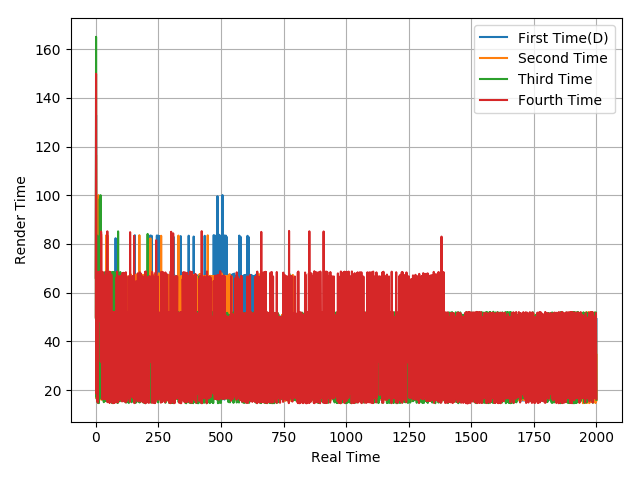

The table this chart was drawn from, first rows:
66.2, 132.9, 66.68, 16.53, 66.74, 16.6, 33.46, 66.62, 16.62, 66.68, 16.64, 33.34, 50.01, 16.78, 49.91, 16.61, 50.13, 16.55, 50.07, 16.63, 50.13, 16.52, 50.11, 16.56
66, 116.5, 83.45, 16.63, 50.09, 50.05, 16.55, 66.65, 16.82, 66.49, 16.93, 100.1, 34.3, 50.52, 83.3, 49.65, 66.26, 33.86, 50, 49.63, 49.9, 84.05, 16.01, 33.96
49.57, 165.1, 50.01, 17.07, 68.34, 16.63, 83.41, 14.98, 68.33, 14.9, 34.48, 50.68, 14.66, 50.01, 50.8, 17.8, 98.53, 34.79, 48.07, 100, 35.12, 50.16, 31.66, 16.4
50.1, 149.9, 50.02, 18.42, 50.31, 49.97, 15.53, 67.81, 14.86, 68.48, 65.34, 66.24, 50.33, 49.55, 50.25, 49.62, 68.67, 48.27, 51.74, 49.97, 31.61, 85.1, 82.33, 52.11
